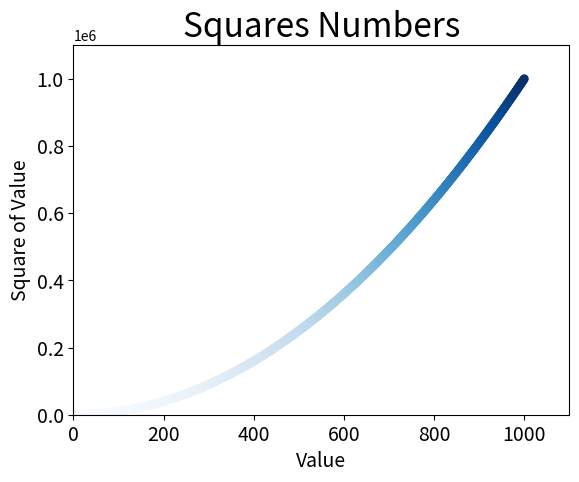

Source code (Python):
import matplotlib.pyplot as plt

x_values = list(range(1001))
y_values = [x**2 for x in x_values]

plt.scatter(x_values, y_values, c=y_values, cmap=plt.cm.Blues, edgecolor='none', s=40)

# Define o título do gráfico e nomeia os eixos
plt.title("Squares Numbers", fontsize=24)
plt.xlabel("Value", fontsize=14)
plt.ylabel("Square of Value", fontsize=14)

# Define o tamanho dos rótulos das marcações
plt.tick_params(axis='both', which='major', labelsize=14)

# Define o intervalo para cada eixo
plt.axis ([0,1100,0,1100000])

plt.show()
